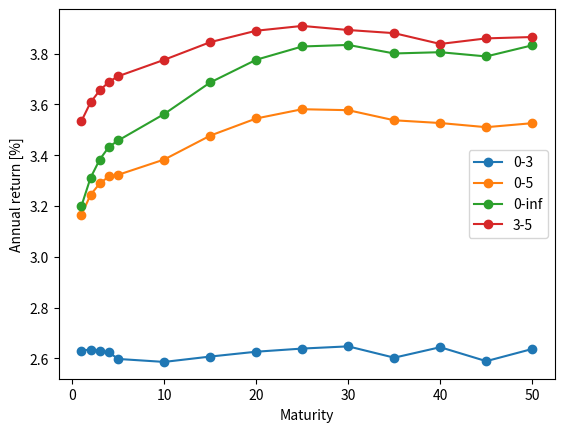

Write the Python code that produced this figure.
import matplotlib.pyplot as plt

# set lpi market data
tenor = [1, 2, 3, 4, 5, 10, 15, 20, 25, 30, 35, 40, 45, 50]

# the following data are annual return
rpi = [3.1775, 3.2641, 3.3139, 3.3406, 3.3498, 3.3800, 3.4386, 3.4625, 3.4595, 3.4131, 3.3316, 3.2923, 3.2533, 3.2699]
lpi03 = [2.6307, 2.6344, 2.6305, 2.6234, 2.5975, 2.5858, 2.6069, 2.6260, 2.6384, 2.6471, 2.6025, 2.6438, 2.5888, 2.6368]
lpi05 = [3.1644, 3.2438, 3.2887, 3.3169, 3.3228, 3.3830, 3.4771, 3.5447, 3.5812, 3.5774, 3.5376, 3.5268, 3.5104, 3.5262]
lpi0i = [3.1989, 3.3109, 3.3831, 3.4330, 3.4580, 3.5622, 3.6865, 3.7760, 3.8283, 3.8344, 3.8008, 3.8058, 3.7891, 3.8329]
lpi35 = [3.5337, 3.6080, 3.6553, 3.6890, 3.7111, 3.7757, 3.8453, 3.8904, 3.9093, 3.8932, 3.8808, 3.8383, 3.8602, 3.8656]

lpis = [lpi03, lpi05, lpi0i, lpi35]
labels = ['0-3', '0-5', '0-inf', '3-5']

for i in range(len(lpis)):
    plt.plot(tenor, lpis[i], 'o-', label=labels[i])

plt.legend(loc='center right')
plt.xlabel('Maturity')
plt.ylabel('Annual return [%]')
plt.show()